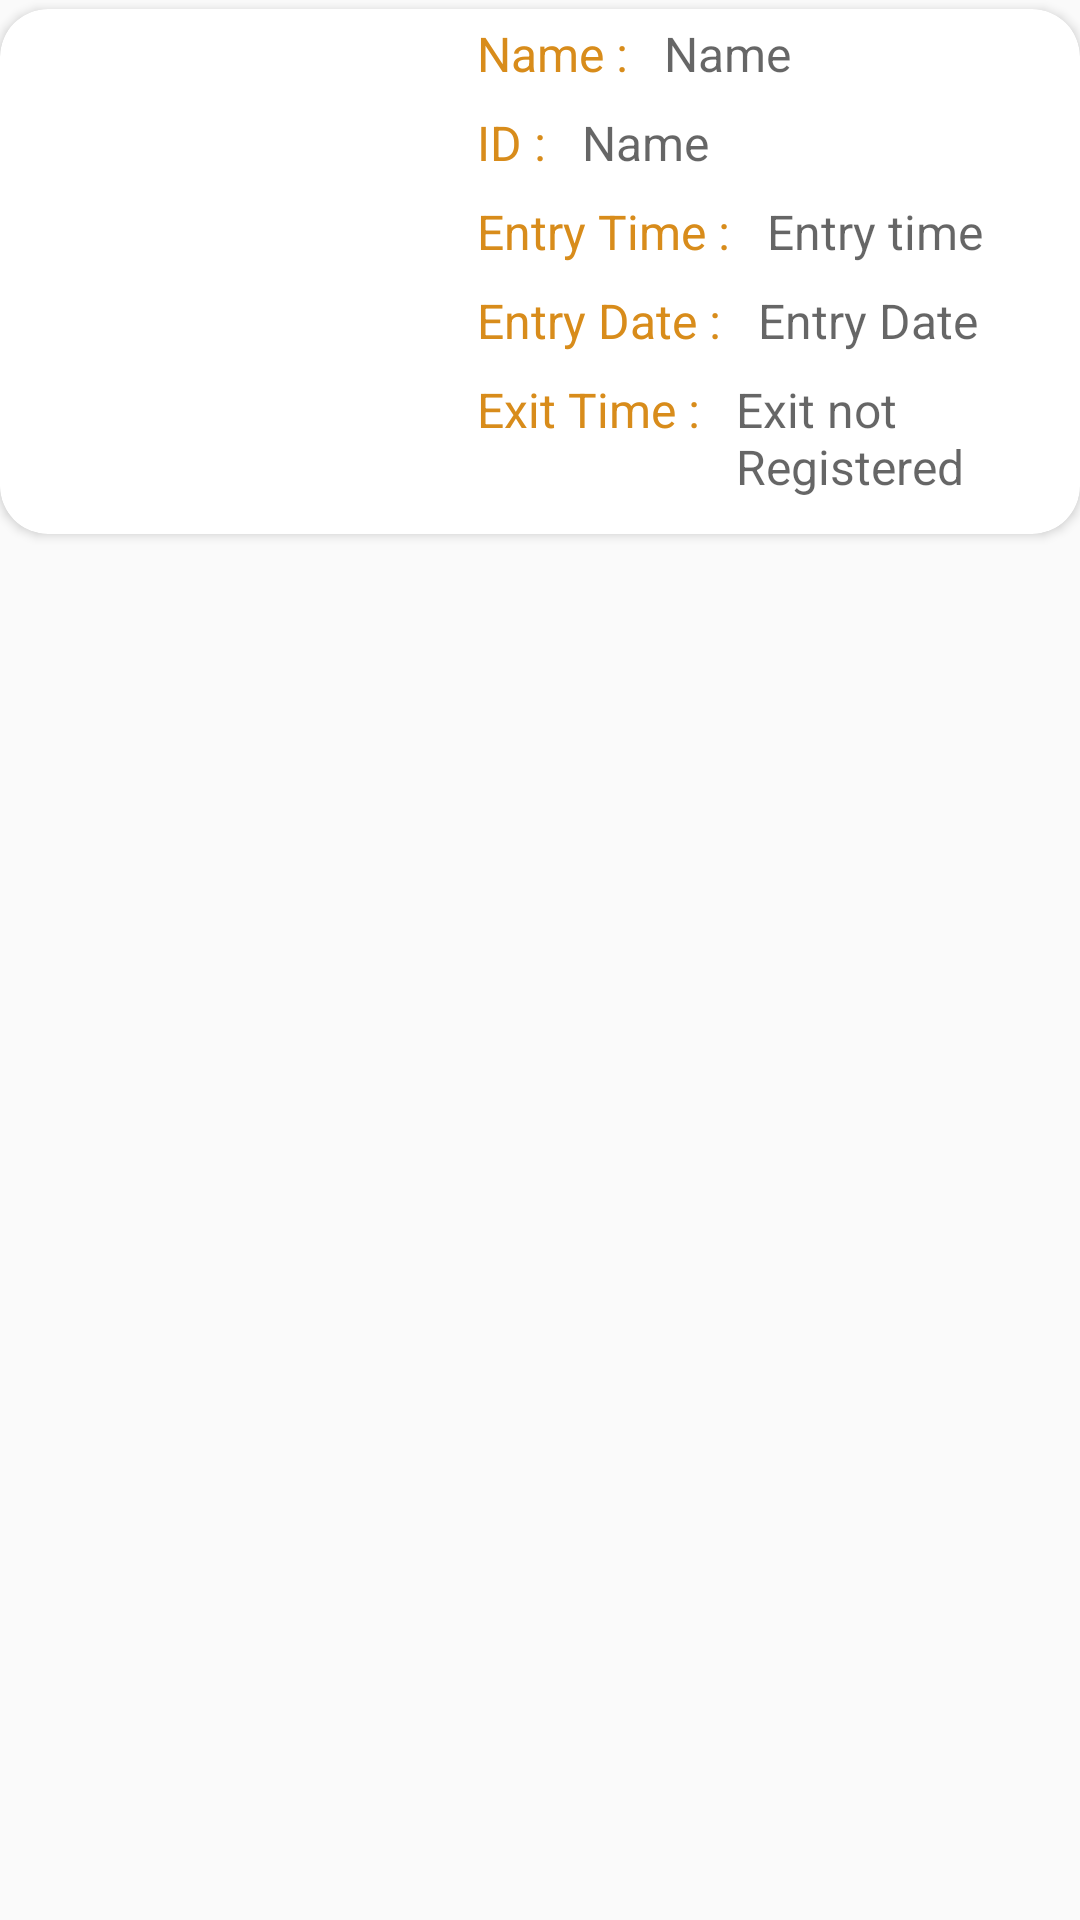

Here is an Android app screen rendered from its layout file. Give the layout XML and the strings, colors and styles it references.
<!-- AndroidManifest.xml: application theme AppThemeNoActionBar -->
<!-- res/layout/exit_visitor_row.xml -->
<?xml version="1.0" encoding="utf-8"?>
<RelativeLayout xmlns:android="http://schemas.android.com/apk/res/android"
    xmlns:tools="http://schemas.android.com/tools"
    android:layout_width="match_parent"
    android:layout_height="wrap_content"
    xmlns:app="http://schemas.android.com/apk/res-auto">


    <android.support.v7.widget.CardView
        android:id="@+id/cardview"
        android:layout_width="match_parent"
        android:layout_marginTop="3dp"
        android:layout_height="wrap_content"
        android:layout_alignParentStart="true"
        android:layout_alignParentTop="true"
        app:cardCornerRadius="16dp"
        android:padding="20dp"
        android:elevation="30dp">


        <LinearLayout
            android:layout_width="match_parent"
            android:layout_height="wrap_content"
            android:orientation="horizontal">
            <ImageView
                android:id="@+id/visitorphoto"
                android:layout_width="140dp"
                android:layout_height="175dp"
                android:scaleX="1.25"
                android:scaleY="0.90" />


            <LinearLayout
                android:id="@+id/ll1"
                android:layout_marginLeft="15dp"
                android:layout_width="match_parent"
                android:layout_height="wrap_content"
                android:orientation="vertical">

                <LinearLayout
                    android:layout_width="wrap_content"
                    android:layout_height="wrap_content"
                    android:orientation="horizontal">
                    <TextView
                        android:layout_width="wrap_content"
                        android:layout_height="wrap_content"
                        android:text="Name : "
                        android:textColor="#d88c1b"
                        android:padding="4dp"
                        android:textSize="16sp"/>
                    <TextView
                        android:layout_width="wrap_content"
                        android:layout_height="wrap_content"
                        android:id="@+id/namefield"
                        android:textSize="16sp"
                        android:padding="4dp"
                        android:textColor="#000"
                        android:hint="Name"/>
                </LinearLayout>


                <LinearLayout
                    android:id="@+id/ll2"
                    android:layout_width="match_parent"
                    android:layout_height="wrap_content"
                    android:orientation="vertical">

                    <LinearLayout
                        android:layout_width="wrap_content"
                        android:layout_height="wrap_content"
                        android:orientation="horizontal">
                        <TextView
                            android:layout_width="wrap_content"
                            android:layout_height="wrap_content"
                            android:text="ID : "
                            android:textColor="#d88c1b"
                            android:padding="4dp"
                            android:textSize="16sp"/>
                        <TextView
                            android:layout_width="wrap_content"
                            android:layout_height="wrap_content"
                            android:id="@+id/idfield"
                            android:textSize="16sp"
                            android:padding="4dp"
                            android:textColor="#000"
                            android:hint="Name"/>

                    </LinearLayout>

                </LinearLayout>
                <LinearLayout
                    android:id="@+id/ll4"
                    android:layout_width="match_parent"
                    android:layout_height="wrap_content"
                    android:orientation="vertical">

                    <LinearLayout
                        android:layout_width="wrap_content"
                        android:layout_height="wrap_content"
                        android:orientation="horizontal">
                        <TextView
                            android:layout_width="wrap_content"
                            android:layout_height="wrap_content"
                            android:text="Entry Time : "
                            android:textColor="#d88c1b"
                            android:padding="4dp"
                            android:textSize="16sp"/>
                        <TextView
                            android:layout_width="wrap_content"
                            android:layout_height="wrap_content"
                            android:id="@+id/intimefield"
                            android:textSize="16sp"
                            android:padding="4dp"
                            android:textColor="#000"
                            android:hint="Entry time"/>

                    </LinearLayout>
                </LinearLayout>
                <LinearLayout
                    android:id="@+id/ll5"
                    android:layout_width="match_parent"
                    android:layout_height="wrap_content"
                    android:orientation="vertical">

                    <LinearLayout
                        android:layout_width="wrap_content"
                        android:layout_height="wrap_content"
                        android:orientation="horizontal">
                        <TextView
                            android:layout_width="wrap_content"
                            android:layout_height="wrap_content"
                            android:text="Entry Date : "
                            android:textColor="#d88c1b"
                            android:padding="4dp"
                            android:textSize="16sp"/>
                        <TextView
                            android:layout_width="wrap_content"
                            android:layout_height="wrap_content"
                            android:id="@+id/datefield"
                            android:textSize="16sp"
                            android:padding="4dp"
                            android:textColor="#000"
                            android:hint="Entry Date"/>

                    </LinearLayout>
                </LinearLayout>
                <LinearLayout
                    android:id="@+id/ll3"
                    android:layout_width="match_parent"
                    android:layout_height="wrap_content"
                    android:orientation="vertical">

                    <LinearLayout
                        android:layout_width="wrap_content"
                        android:layout_height="wrap_content"
                        android:orientation="horizontal">
                        <TextView
                            android:layout_width="wrap_content"
                            android:layout_height="wrap_content"
                            android:text="Exit Time : "
                            android:textColor="#d88c1b"
                            android:padding="4dp"
                            android:textSize="16sp"/>
                        <TextView
                            android:layout_width="wrap_content"
                            android:layout_height="wrap_content"
                            android:id="@+id/outtimefield"
                            android:textSize="16sp"
                            android:padding="4dp"
                            android:textColor="#000"
                            android:hint="Exit not Registered"/>

                    </LinearLayout>

                </LinearLayout>

            </LinearLayout>
        </LinearLayout>

    </android.support.v7.widget.CardView>


</RelativeLayout>
<!-- resources referenced by this layout -->
<resources>
  <style name="AppThemeNoActionBar" parent="Theme.AppCompat.Light.NoActionBar">
          
          <item name="colorPrimary">@color/colorPrimary</item>
          <item name="colorPrimaryDark">@color/colorPrimaryDark</item>
          <item name="colorAccent">@color/colorAccent</item>
      </style>
  <color name="colorPrimary">#000000</color>
  <color name="colorPrimaryDark">#dc750e</color>
  <color name="colorAccent">#d88c1b</color>
</resources>
